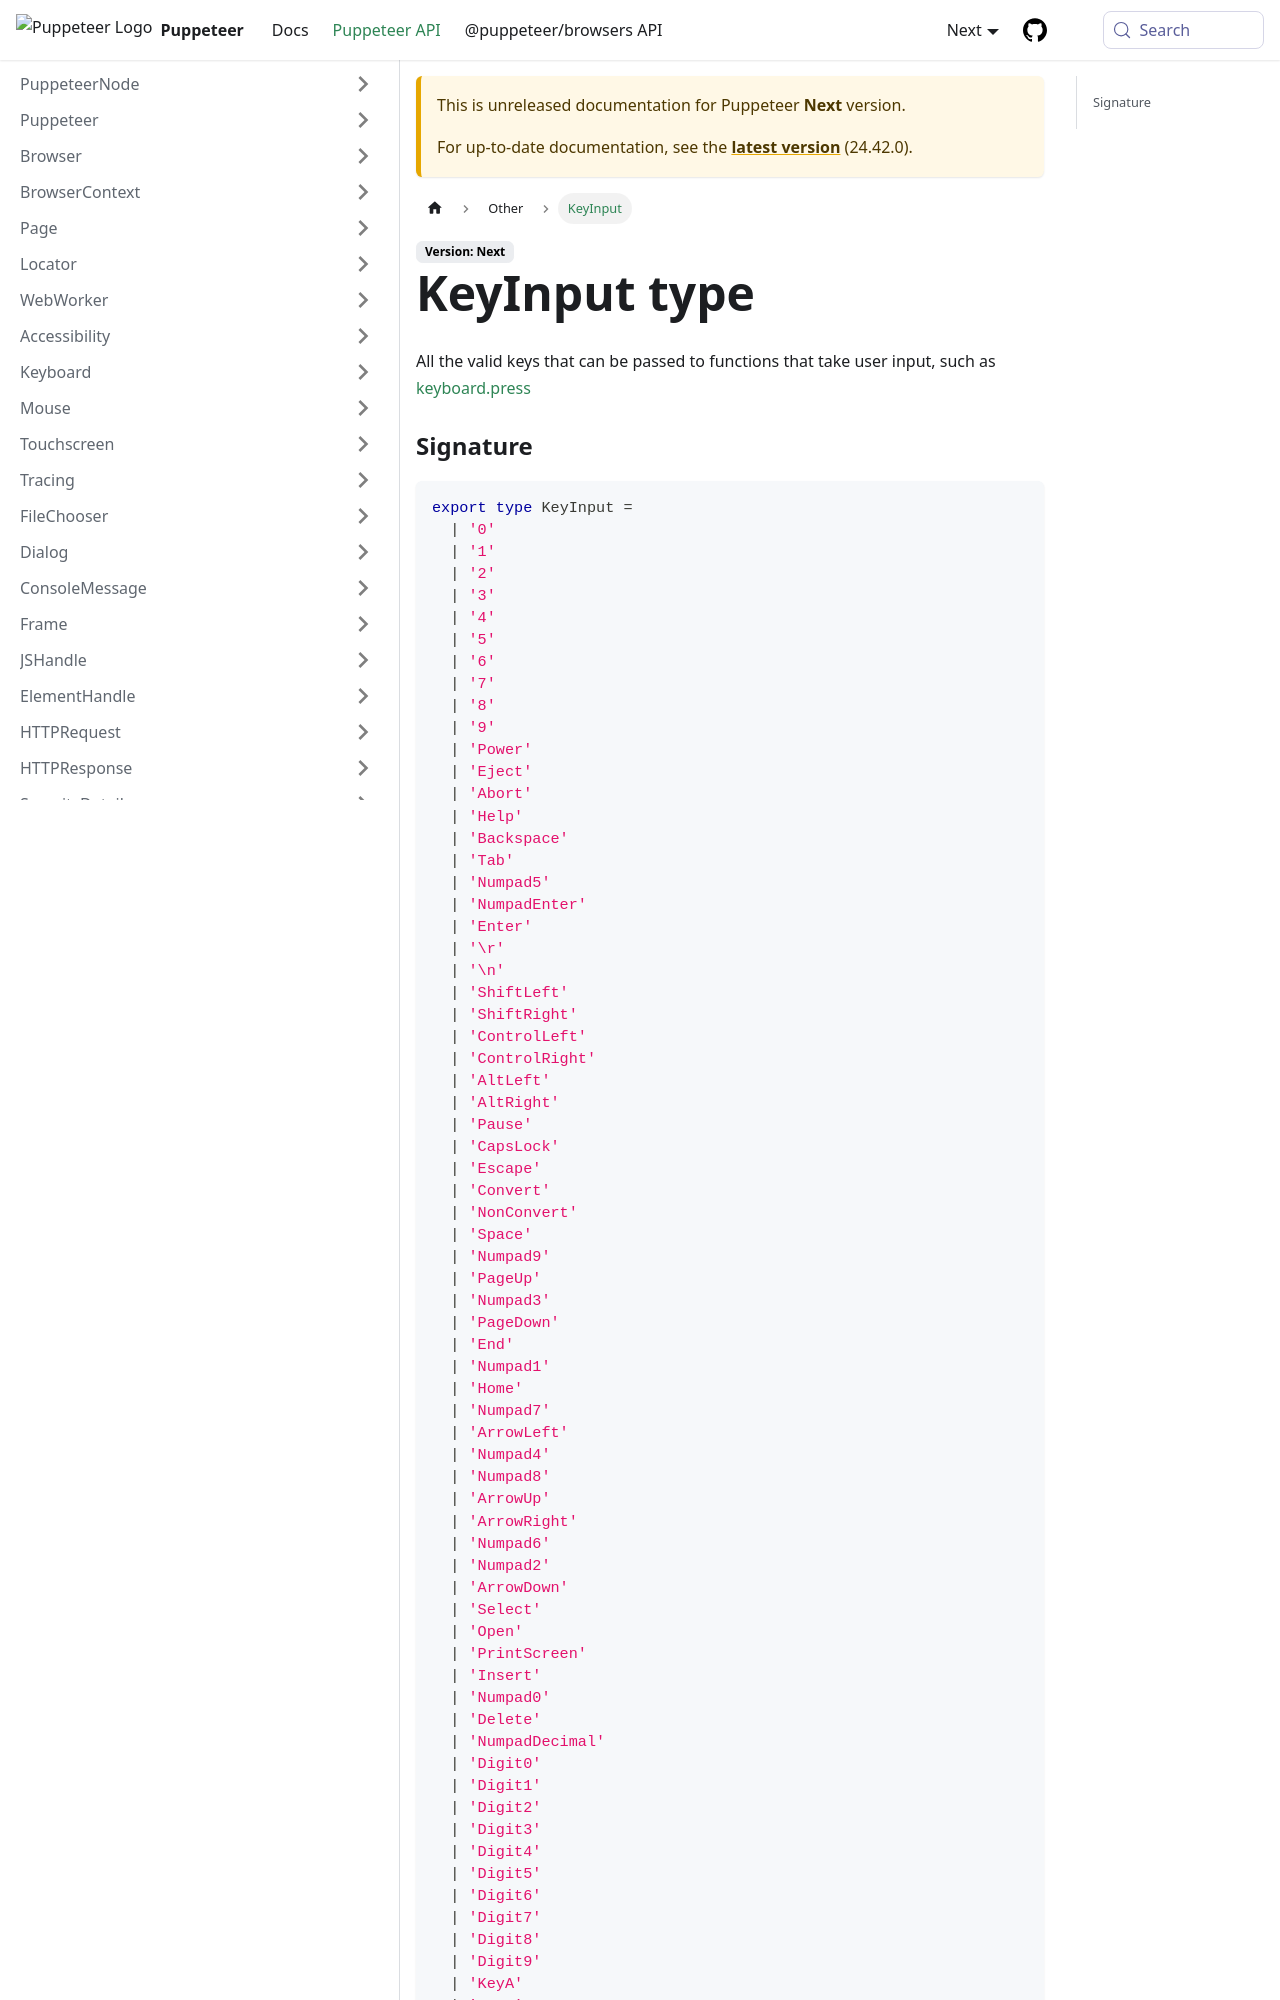

repository: fernandoesteban2408-ux/fernandoesteban2408-gmail.com · page: next/api/puppeteer.keyinput.html · generator: docusaurus

---
sidebar_label: KeyInput
---

# KeyInput type

All the valid keys that can be passed to functions that take user input, such as [keyboard.press](./puppeteer.keyboard.press.md)

### Signature

```typescript
export type KeyInput =
  | '0'
  | '1'
  | '2'
  | '3'
  | '4'
  | '5'
  | '6'
  | '7'
  | '8'
  | '9'
  | 'Power'
  | 'Eject'
  | 'Abort'
  | 'Help'
  | 'Backspace'
  | 'Tab'
  | 'Numpad5'
  | 'NumpadEnter'
  | 'Enter'
  | '\r'
  | '\n'
  | 'ShiftLeft'
  | 'ShiftRight'
  | 'ControlLeft'
  | 'ControlRight'
  | 'AltLeft'
  | 'AltRight'
  | 'Pause'
  | 'CapsLock'
  | 'Escape'
  | 'Convert'
  | 'NonConvert'
  | 'Space'
  | 'Numpad9'
  | 'PageUp'
  | 'Numpad3'
  | 'PageDown'
  | 'End'
  | 'Numpad1'
  | 'Home'
  | 'Numpad7'
  | 'ArrowLeft'
  | 'Numpad4'
  | 'Numpad8'
  | 'ArrowUp'
  | 'ArrowRight'
  | 'Numpad6'
  | 'Numpad2'
  | 'ArrowDown'
  | 'Select'
  | 'Open'
  | 'PrintScreen'
  | 'Insert'
  | 'Numpad0'
  | 'Delete'
  | 'NumpadDeci
